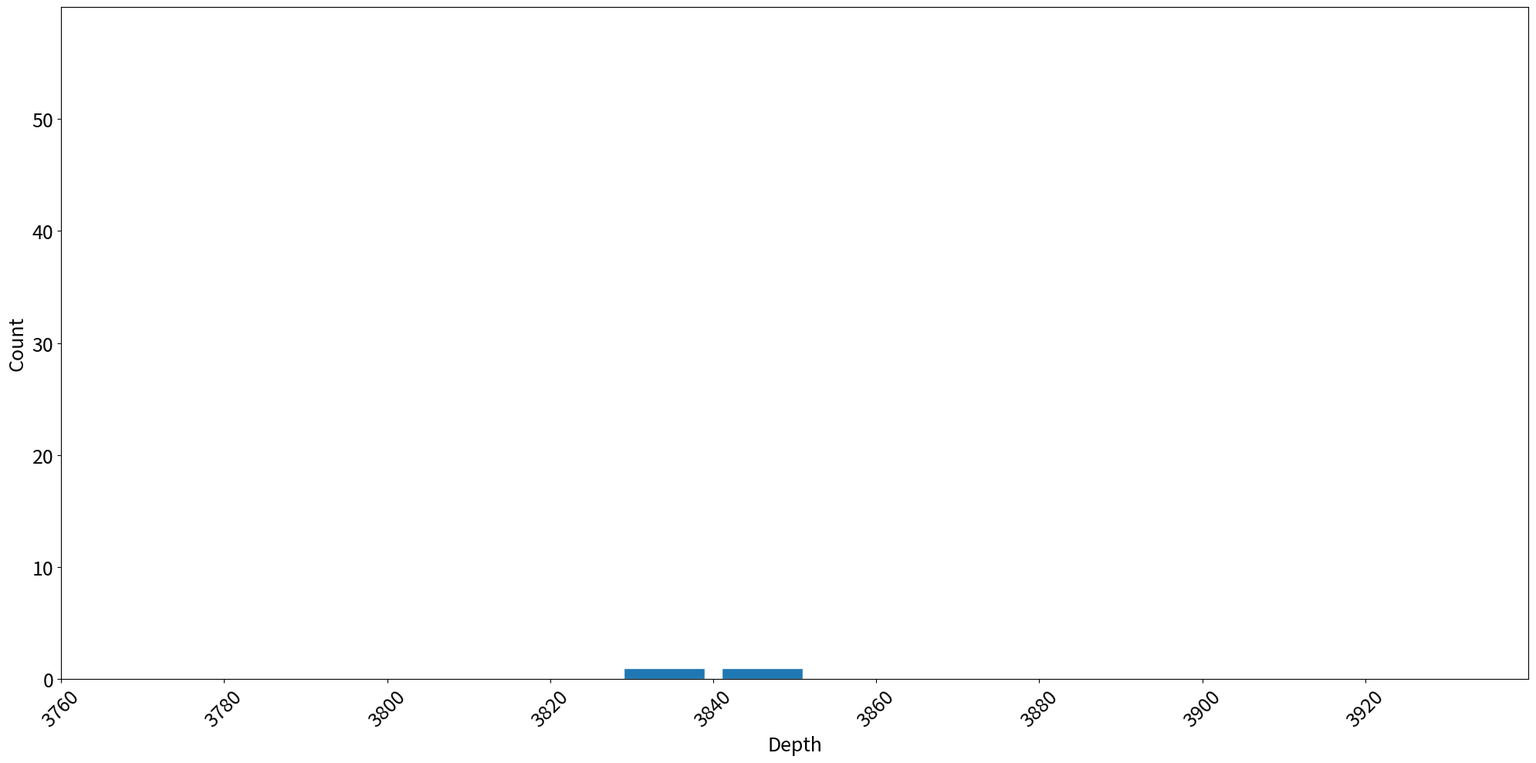
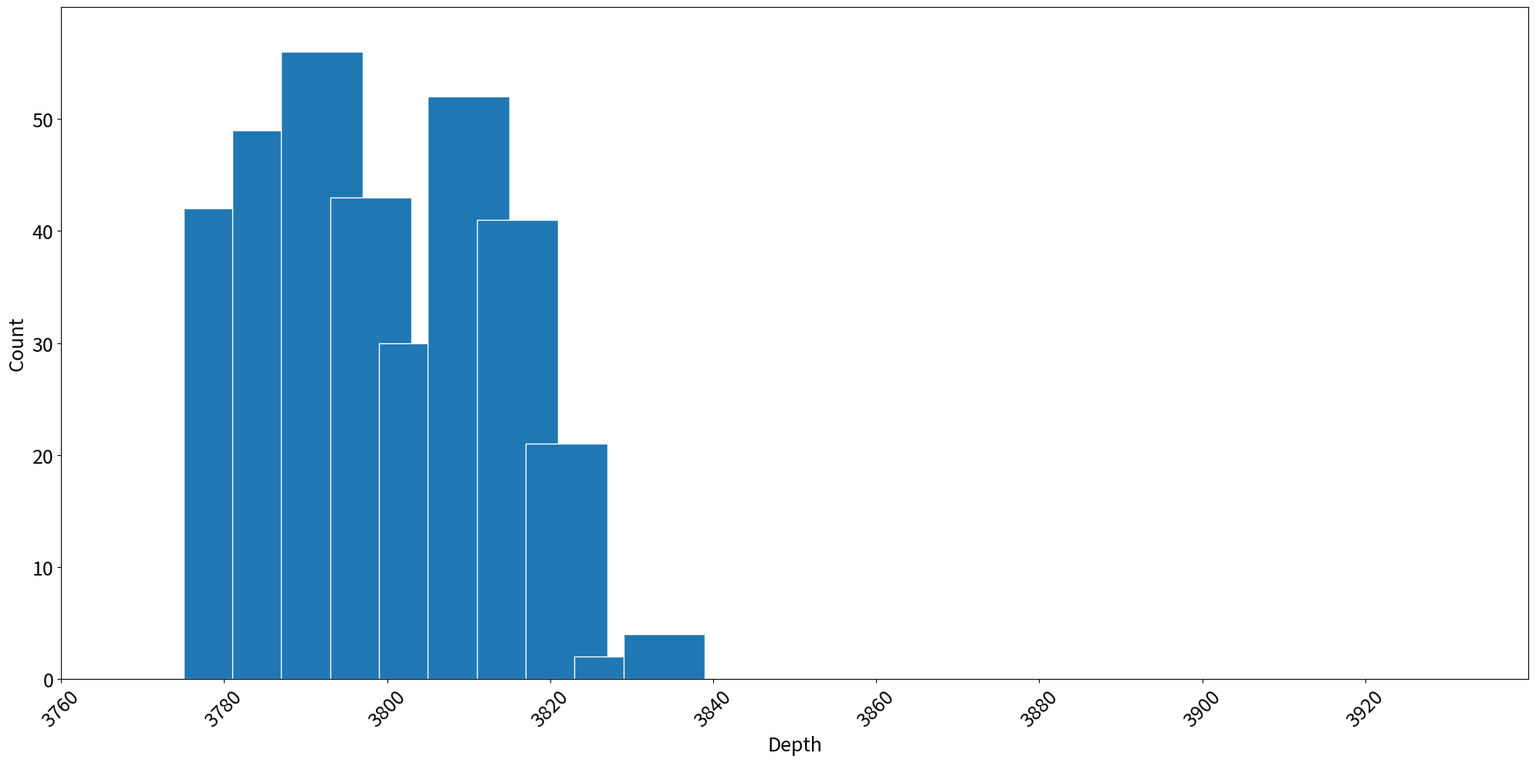
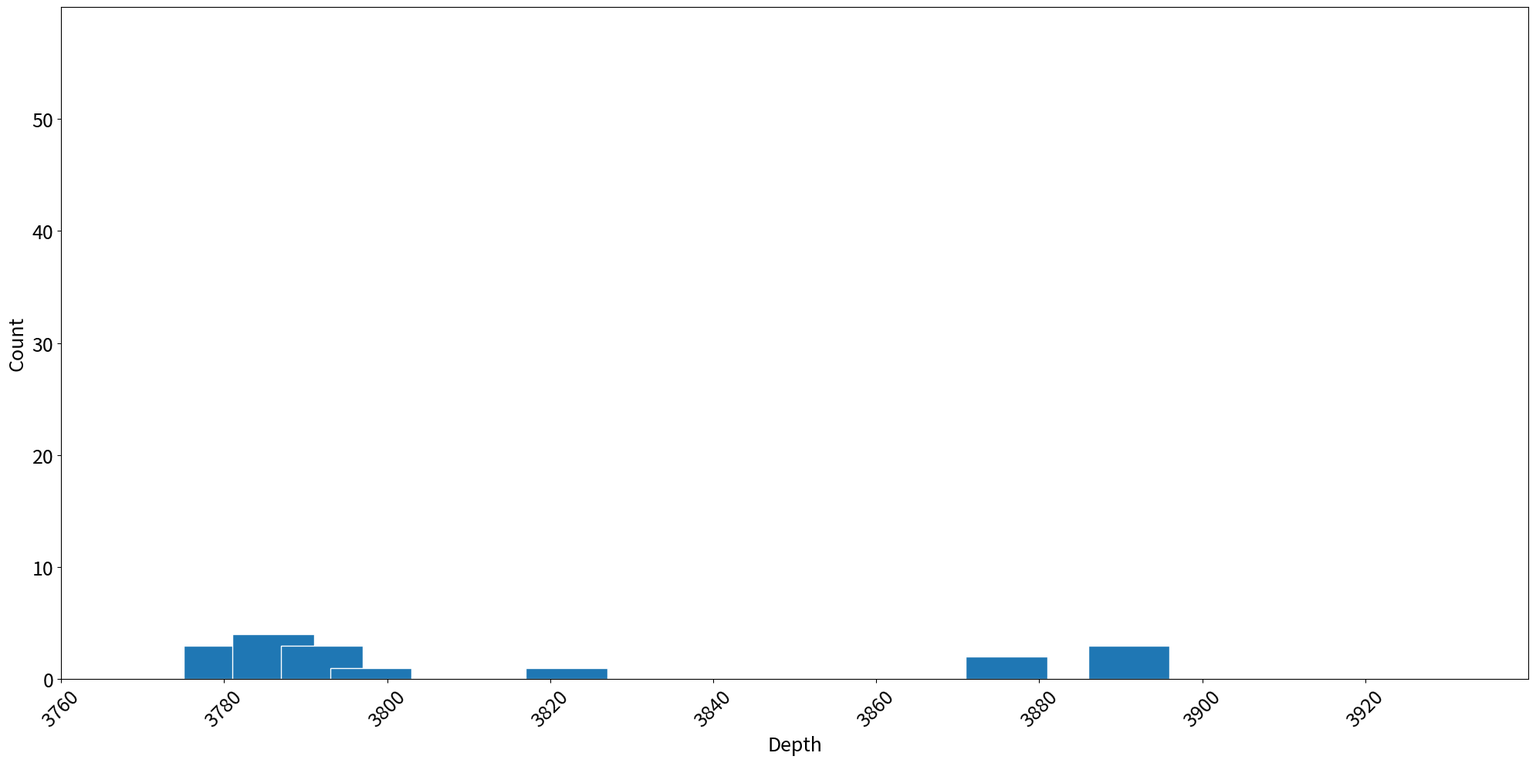
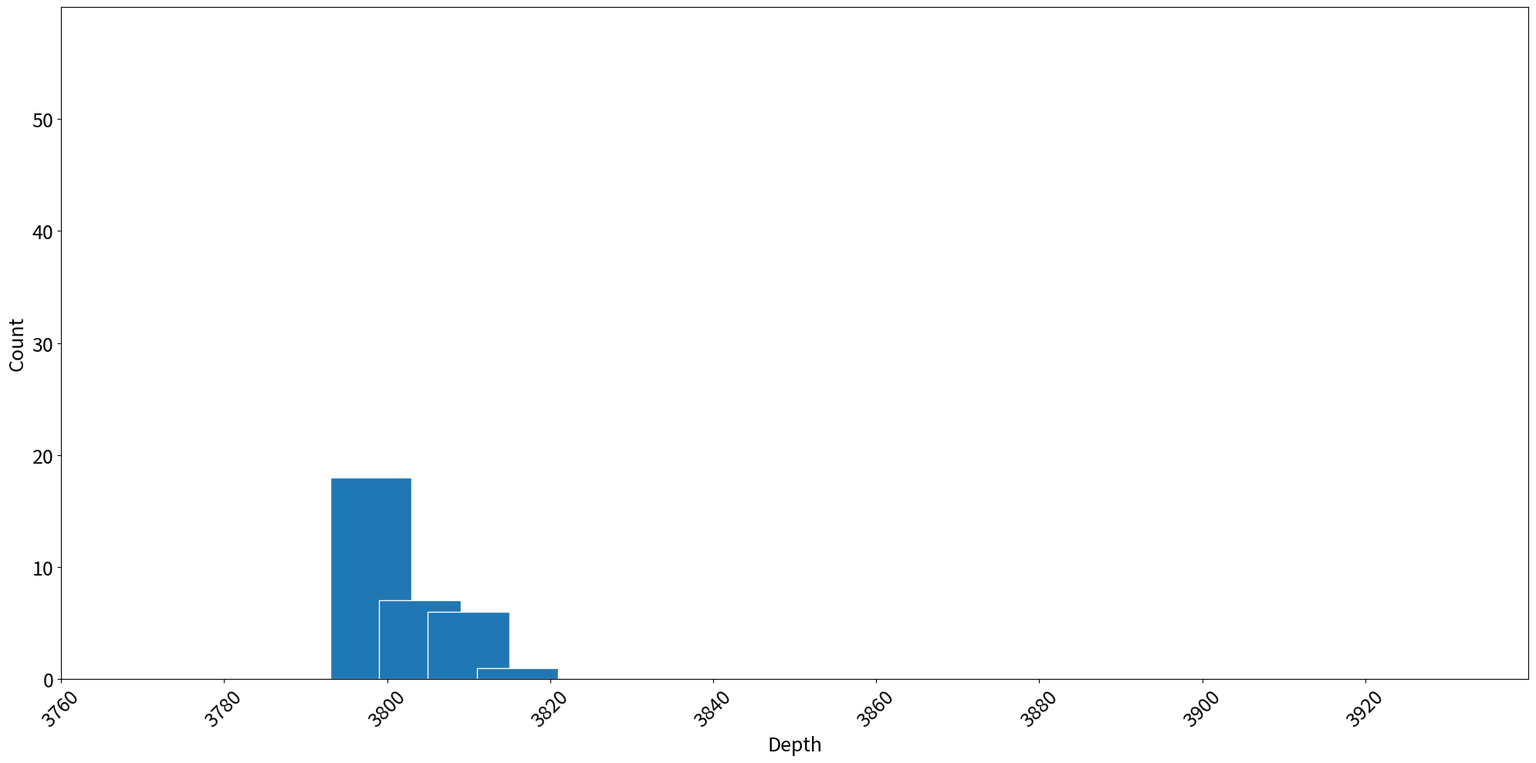
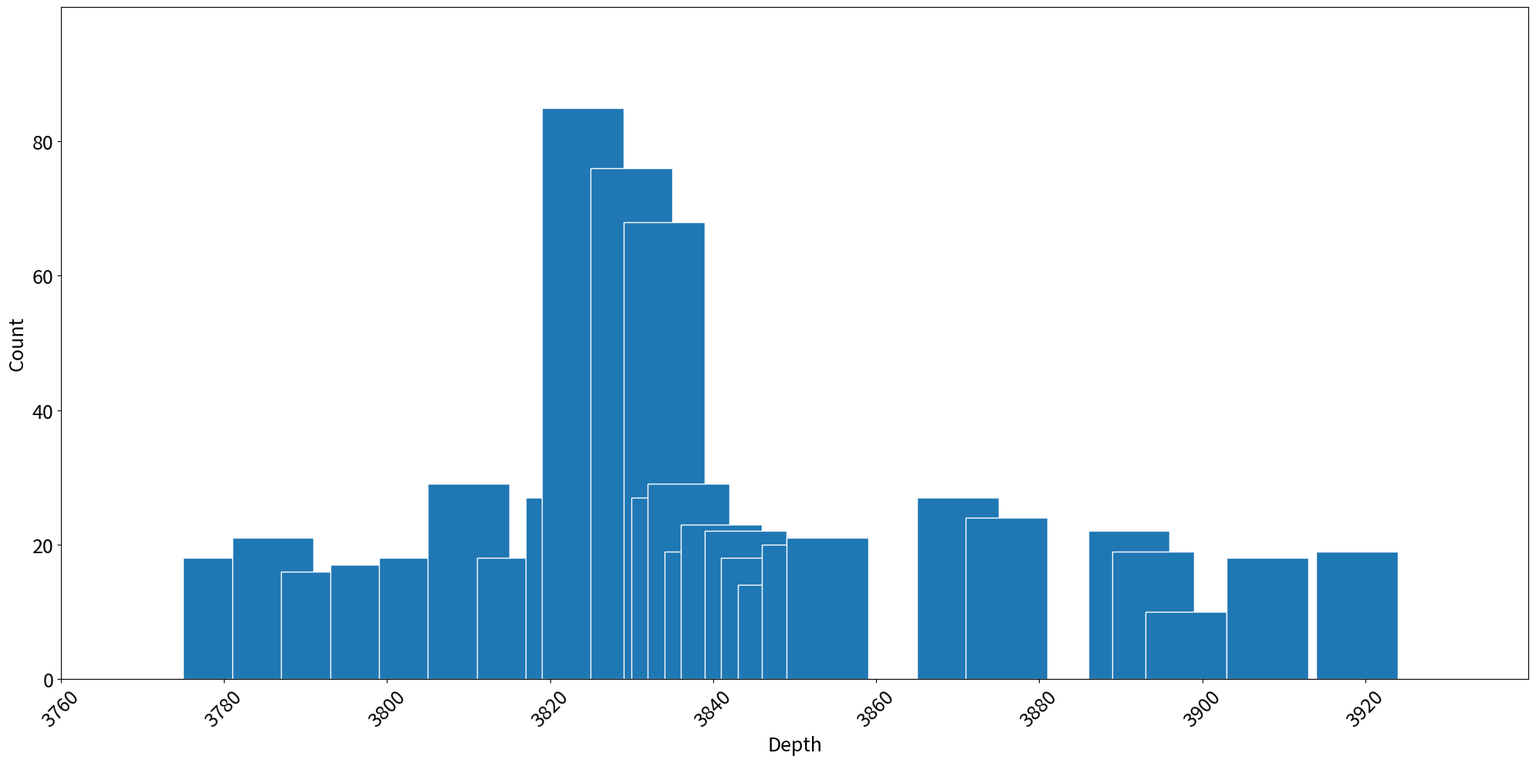

Reproduce these figures in Python, in order.
import numpy as np
import matplotlib.pyplot as plt

ground_truths = {
    'dissiliodinium':
        {
            3834: 1,
            3846: 1,
        },
    'rigaudella':
        {
            3780: 42,
            3786: 49,
            3792: 56,
            3798: 43,
            3804: 30,
            3810: 52,
            3816: 41,
            3822: 21,
            3828: 2,
            3834: 4,
        },
    'sirmiodinium':
        {
            3780: 3,
            3786: 4,
            3792: 3,
            3798: 1,
            3822: 1,
            3876: 2,
            3891: 3,
        },
    'surculosphaeridium':
        {
            3798: 18,
            3804: 7,
            3810: 6,
            3816: 1,
        },
    'bisaccate':
        {
            3780: 18,
            3786: 21,
            3792: 16,
            3798: 17,
            3804: 18,
            3810: 29,
            3816: 18,
            3822: 27,
            3824: 85,
            3830: 76,
            3834: 68,
            3835: 27,
            3837: 29,
            3839: 19,
            3841: 23,
            3844: 22,
            3846: 18,
            3848: 14,
            3851: 20,
            3854: 21,
            3870: 27,
            3876: 24,
            3891: 22,
            3894: 19,
            3898: 10,
            3908: 18,
            3919: 19,
        },
}

for genus in ground_truths.keys():

    x = list(ground_truths[genus].keys())
    y = list(ground_truths[genus].values())
    fontsize = 18

    plt.figure(figsize=(20, 10))
    plt.bar(x, y, width=10, edgecolor='white')
    plt.xlim(3760, 3940)
    plt.xticks(np.arange(3760, 3940, 20), rotation=45, fontsize=fontsize)
    plt.ylim(0, 60)
    plt.yticks(np.arange(0, 60, 10), fontsize=fontsize)
    if genus == 'bisaccate':
        plt.ylim(0, 100)
        plt.yticks(np.arange(0, 100, 20), fontsize=fontsize)
    plt.xlabel("Depth", fontsize=18)
    plt.ylabel("Count", fontsize=18)
    plt.tight_layout()
    plt.savefig(f"{genus}_ground_truth_distribution.png", dpi=300)
    plt.close()
